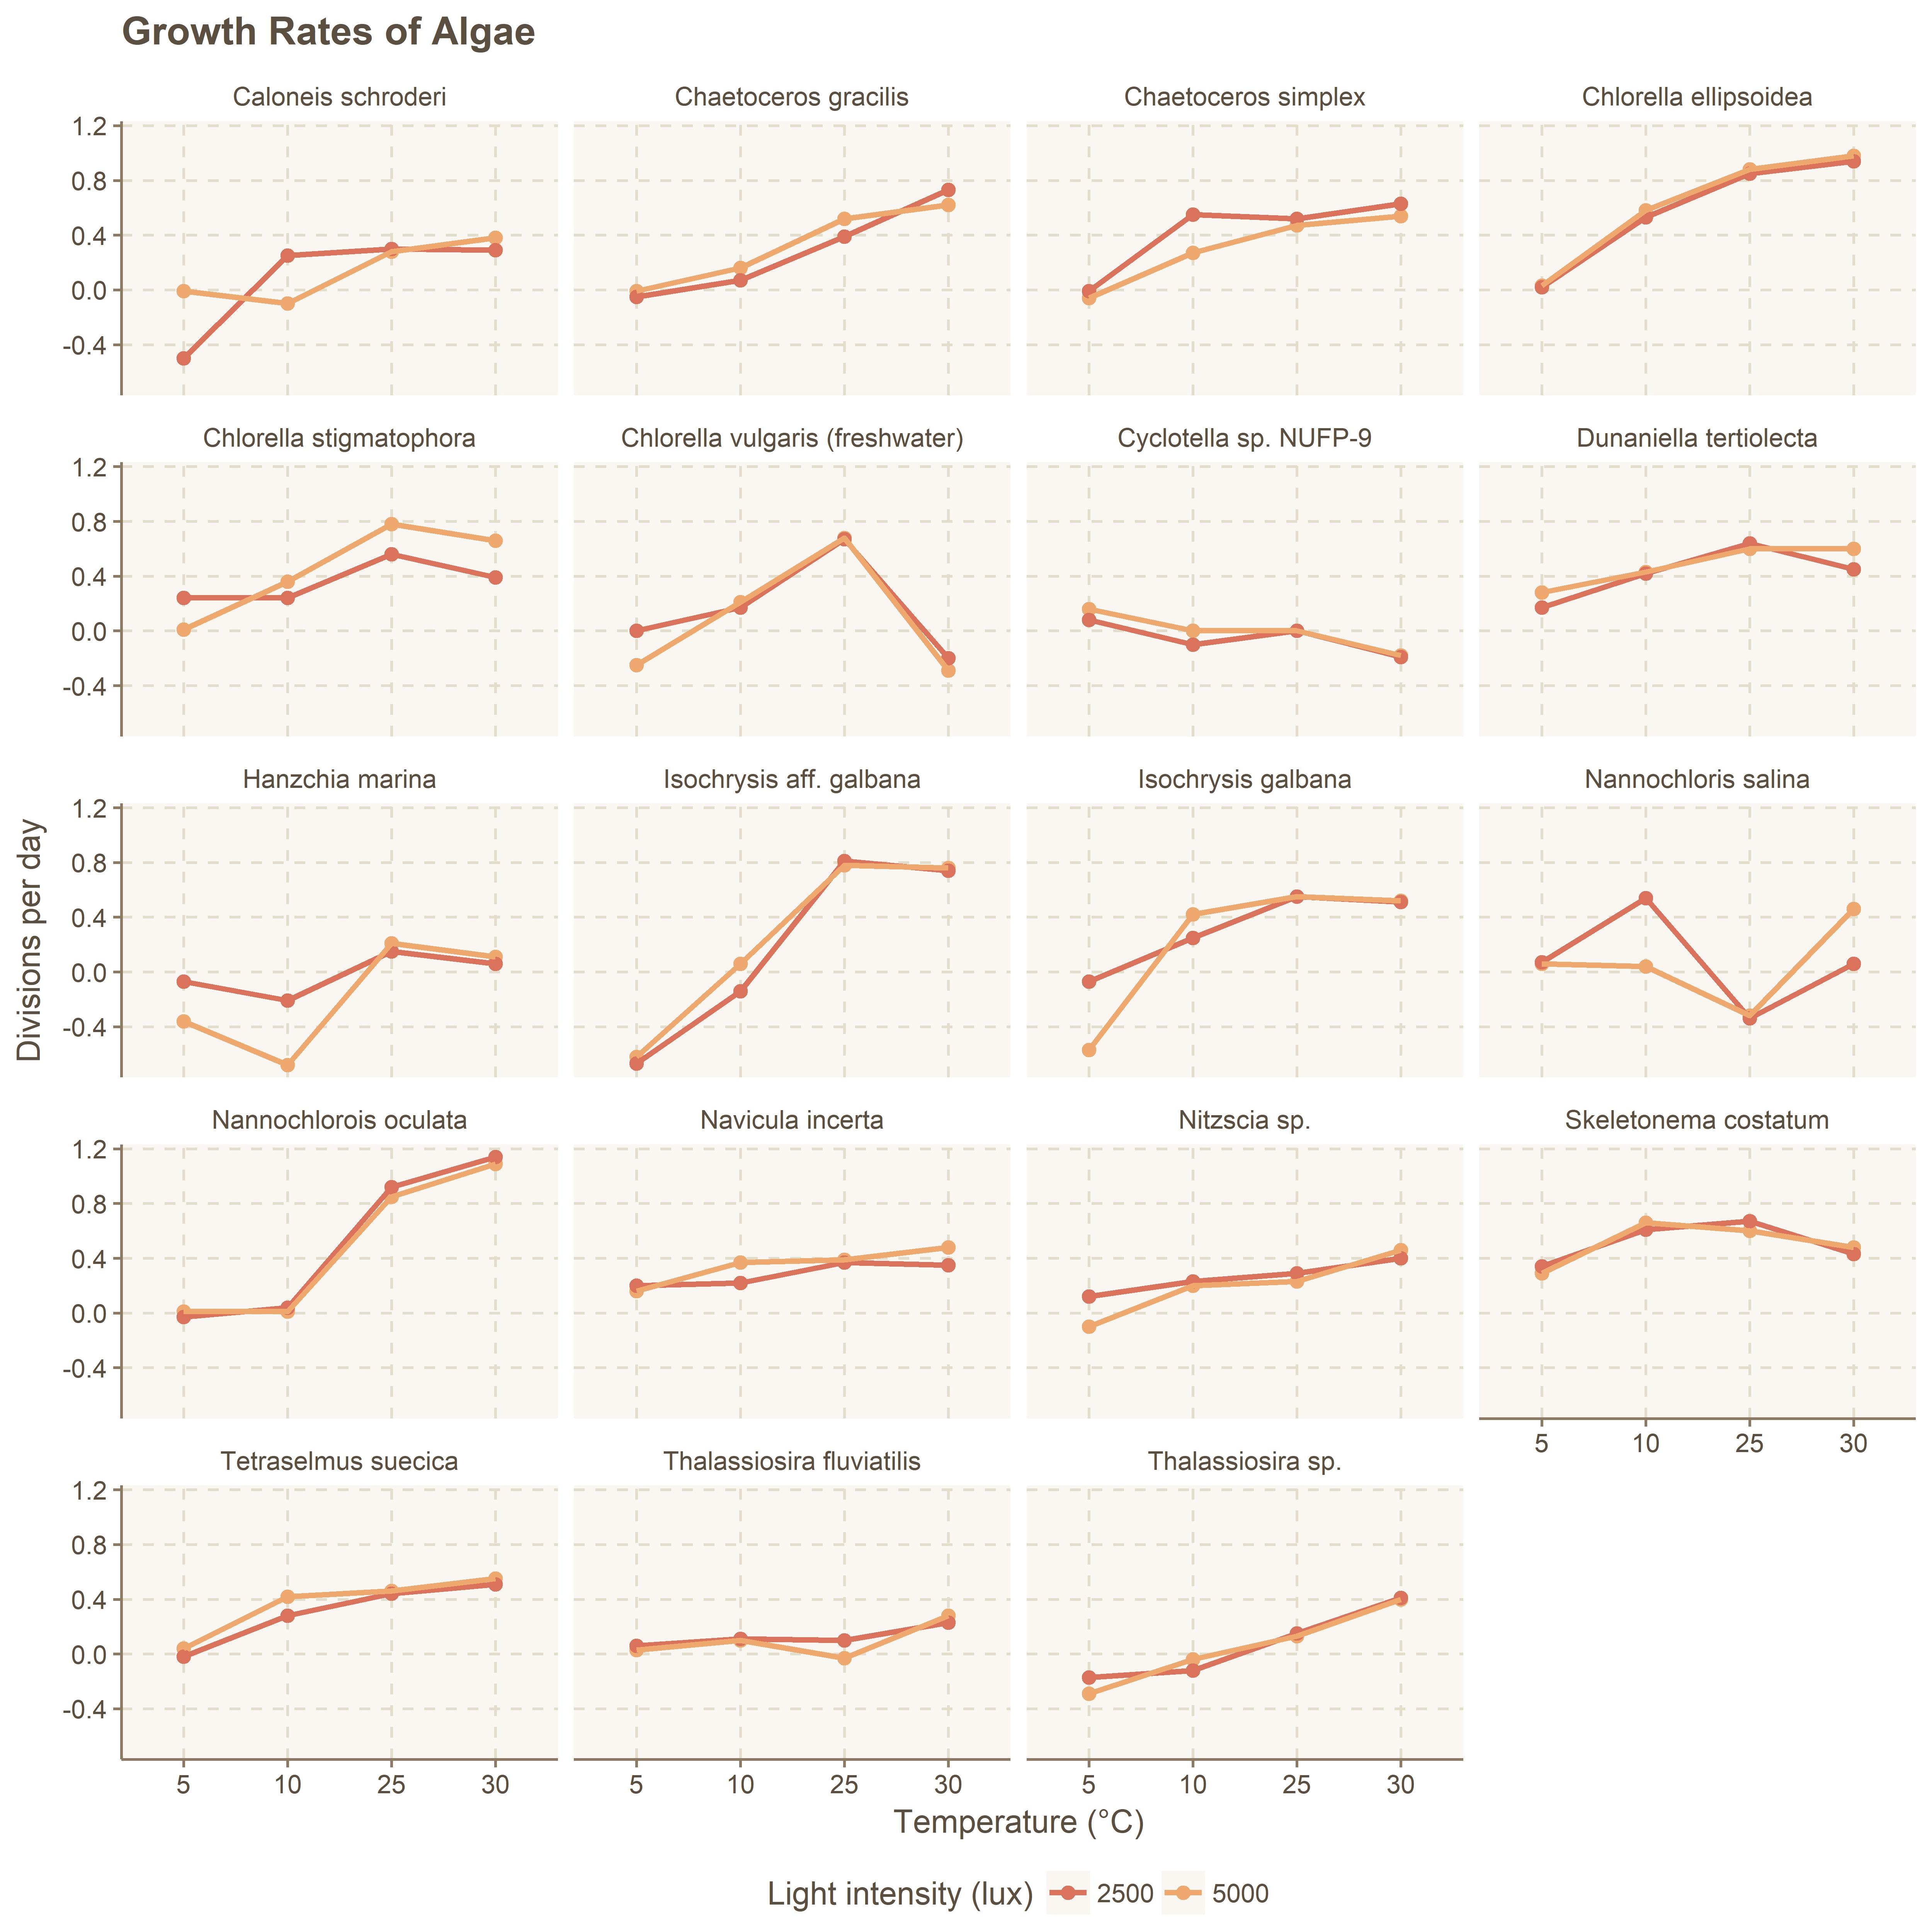

Source data for this figure (header and first rows):
species; temp; lux; value
Caloneis schroderi; 5; 5000; -0.01
Chaetoceros gracilis; 5; 5000; -0.01
Chaetoceros simplex; 5; 5000; -0.06
Chlorella ellipsoidea; 5; 5000; 0.03
Chlorella stigmatophora; 5; 5000; 0.01
Chlorella vulgaris (freshwater); 5; 5000; -0.25
Dunaniella tertiolecta; 5; 5000; 0.28
Cyclotella sp. NUFP-9; 5; 5000; 0.16
Hanzchia marina; 5; 5000; -0.36
Isochrysis galbana; 5; 5000; -0.57
Isochrysis aff. galbana; 5; 5000; -0.62
Nannochlorois oculata; 5; 5000; 0.01
Nannochloris salina; 5; 5000; 0.06
Navicula incerta; 5; 5000; 0.16
Nitzscia sp.; 5; 5000; -0.1
Skeletonema costatum; 5; 5000; 0.29
Tetraselmus suecica; 5; 5000; 0.04
Thalassiosira fluviatilis; 5; 5000; 0.03
Thalassiosira sp.; 5; 5000; -0.29
Caloneis schroderi; 5; 2500; -0.50
Chaetoceros gracilis; 5; 2500; -0.05
Chaetoceros simplex; 5; 2500; -0.01
Chlorella ellipsoidea; 5; 2500; 0.02
Chlorella stigmatophora; 5; 2500; 0.24
Chlorella vulgaris (freshwater); 5; 2500; 0.00
Dunaniella tertiolecta; 5; 2500; 0.17
Cyclotella sp. NUFP-9; 5; 2500; 0.08
Hanzchia marina; 5; 2500; -0.07
Isochrysis galbana; 5; 2500; -0.07
Isochrysis aff. galbana; 5; 2500; -0.67
Nannochlorois oculata; 5; 2500; -0.03
Nannochloris salina; 5; 2500; 0.07
Navicula incerta; 5; 2500; 0.2
Nitzscia sp.; 5; 2500; 0.12
Skeletonema costatum; 5; 2500; 0.34
Tetraselmus suecica; 5; 2500; -0.02
Thalassiosira fluviatilis; 5; 2500; 0.06
Thalassiosira sp.; 5; 2500; -0.17
Caloneis schroderi; 10; 5000; -0.1
Chaetoceros gracilis; 10; 5000; 0.16
Chaetoceros simplex; 10; 5000; 0.27
Chlorella ellipsoidea; 10; 5000; 0.58
Chlorella stigmatophora; 10; 5000; 0.36
Chlorella vulgaris (freshwater); 10; 5000; 0.21
Dunaniella tertiolecta; 10; 5000; 0.43
Cyclotella sp. NUFP-9; 10; 5000; 0.00
Hanzchia marina; 10; 5000; -0.68
Isochrysis galbana; 10; 5000; 0.42
Isochrysis aff. galbana; 10; 5000; 0.06
Nannochlorois oculata; 10; 5000; 0.01
Nannochloris salina; 10; 5000; 0.04
Navicula incerta; 10; 5000; 0.37
Nitzscia sp.; 10; 5000; 0.2
Skeletonema costatum; 10; 5000; 0.66
Tetraselmus suecica; 10; 5000; 0.42
Thalassiosira fluviatilis; 10; 5000; 0.10
Thalassiosira sp.; 10; 5000; -0.04
Caloneis schroderi; 10; 2500; 0.25
Chaetoceros gracilis; 10; 2500; 0.07
Chaetoceros simplex; 10; 2500; 0.55
... 92 more rows
